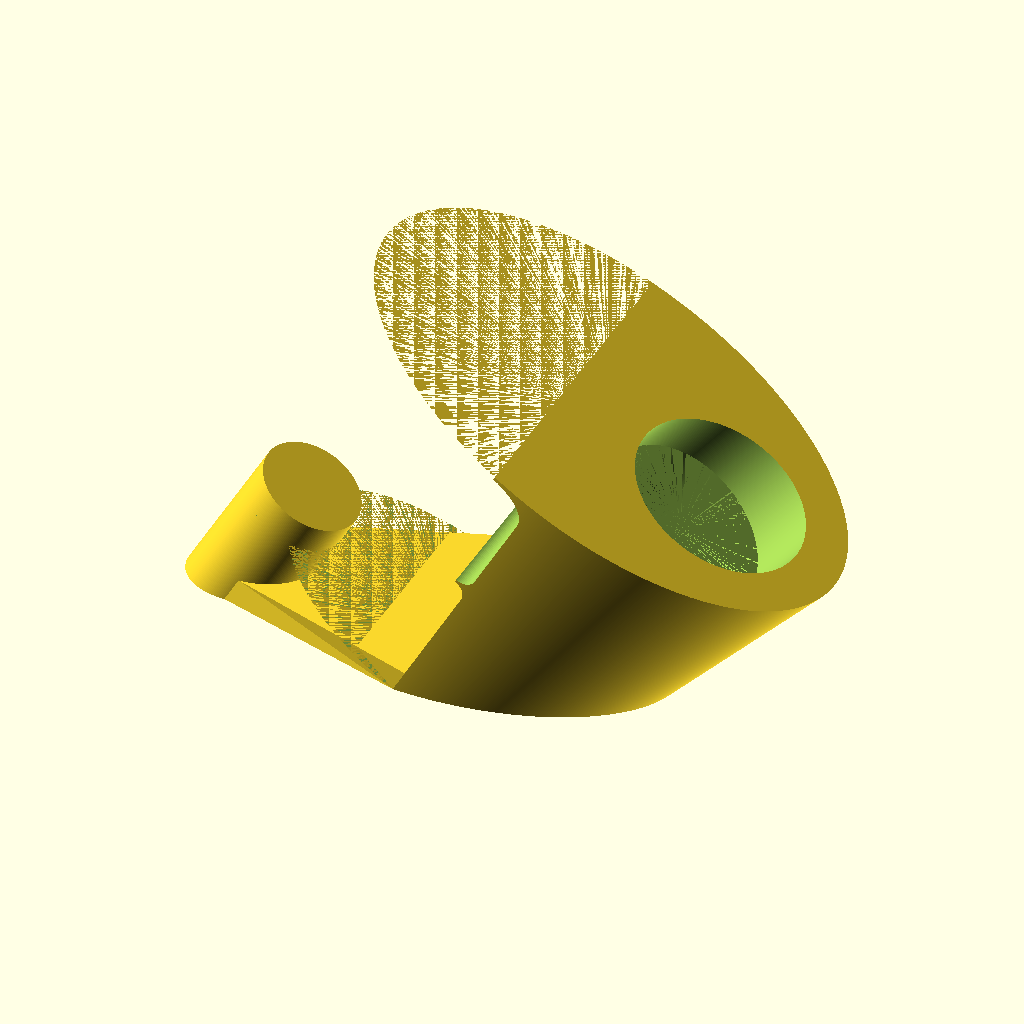
Cell 1: the model at its default parameters.
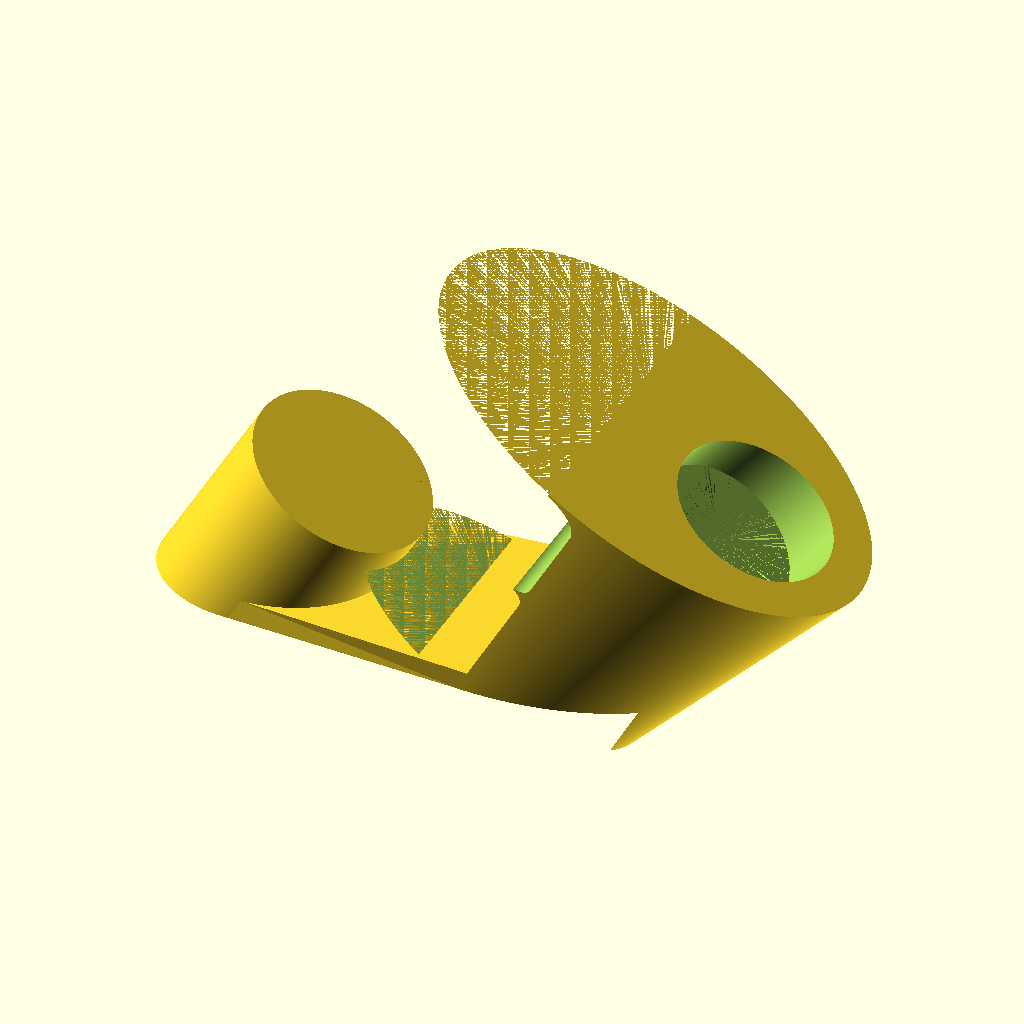
Cell 2 — screwHoleRadius set to 7, the other parameters unchanged.
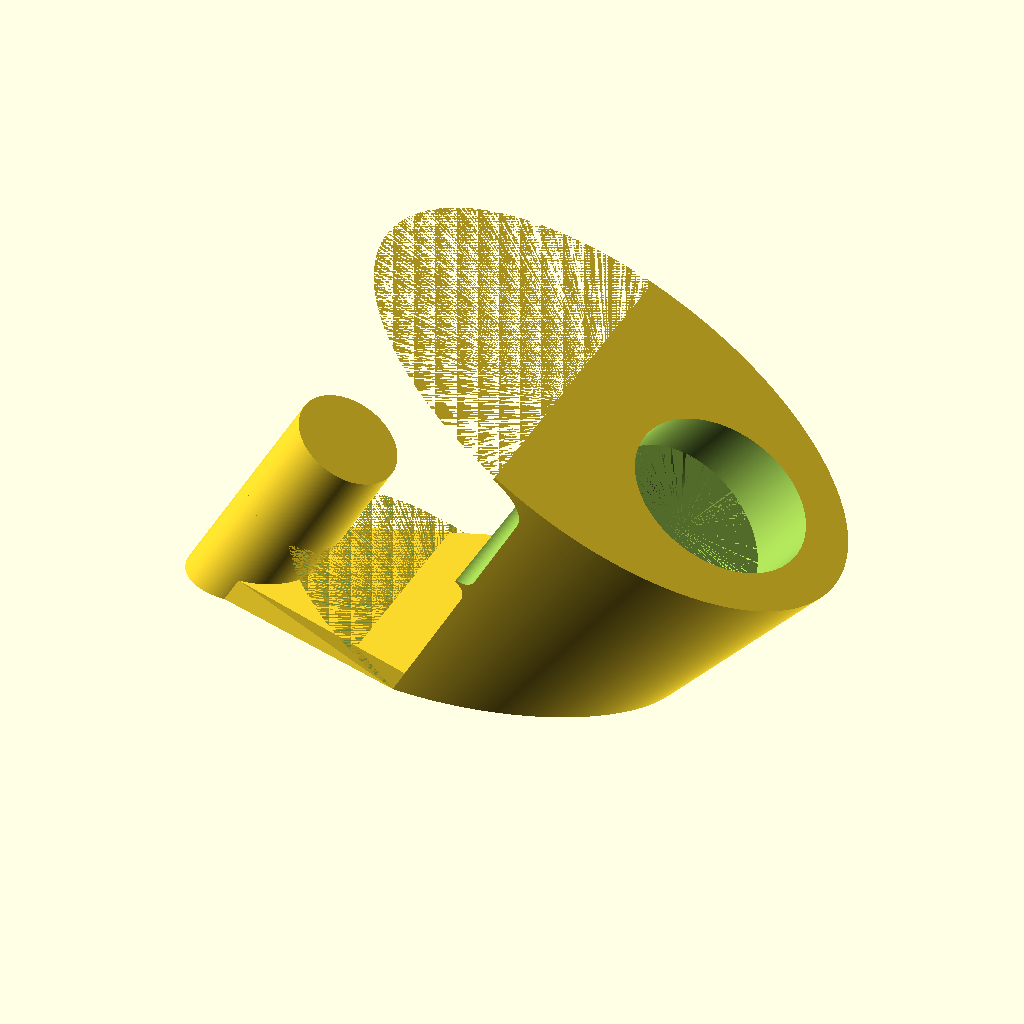
Cell 3: the same model with screwHoleHeight = 10.
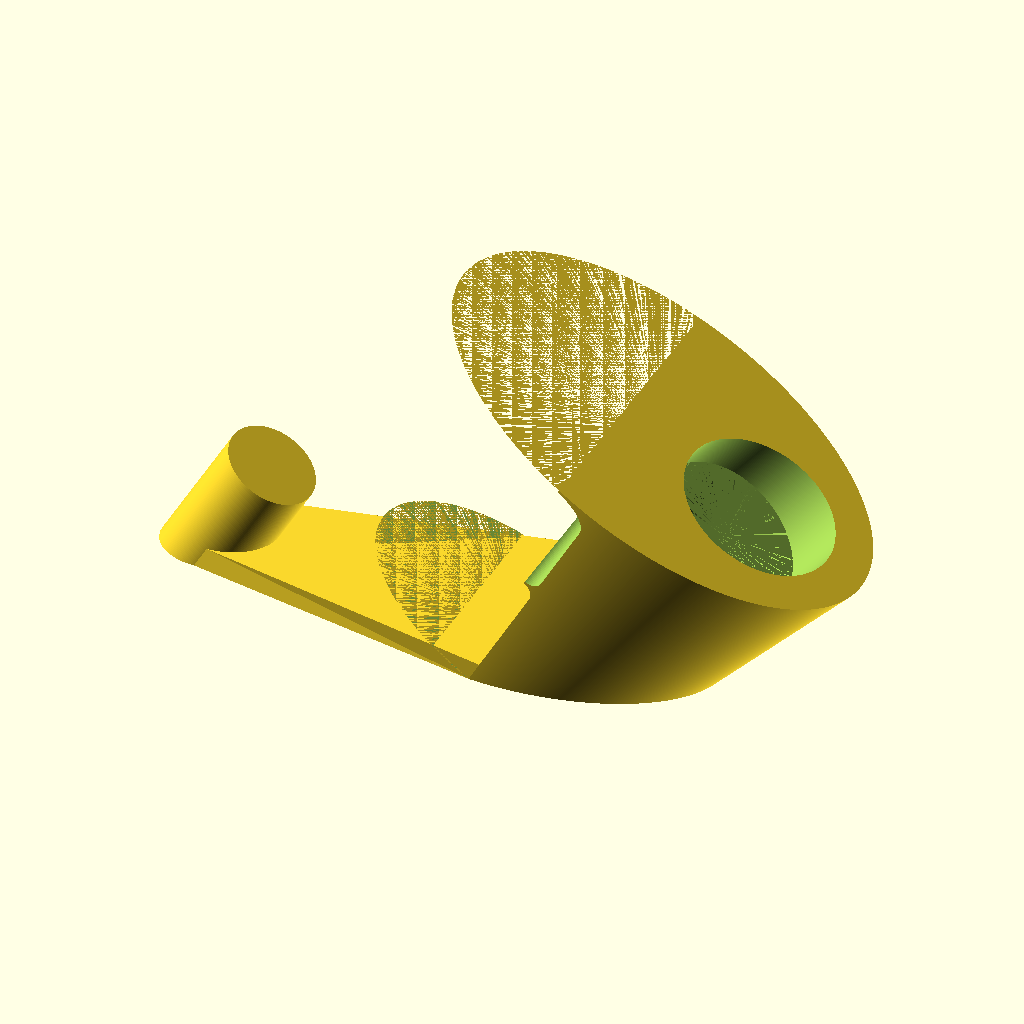
Cell 4 — bottomLength set to 17, the other parameters unchanged.
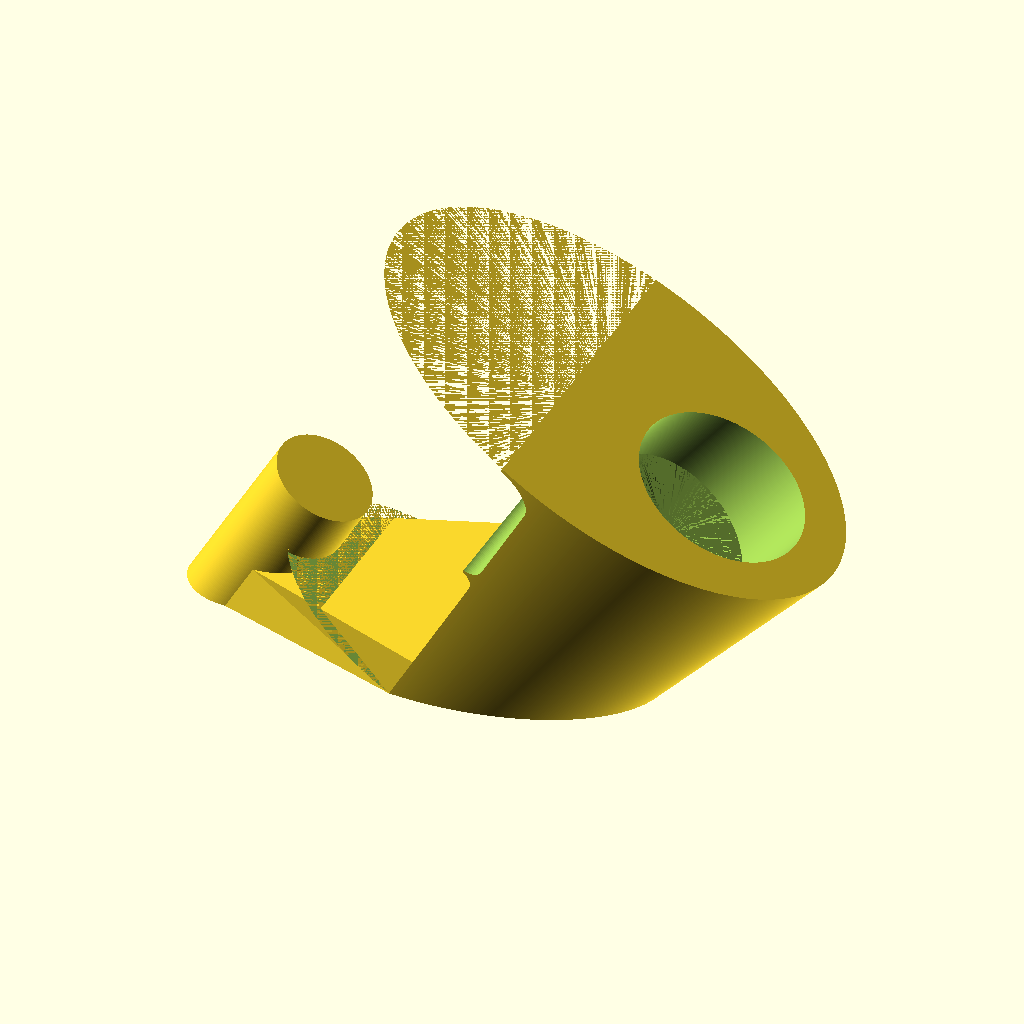
Cell 5 — bottomThickness set to 4, the other parameters unchanged.
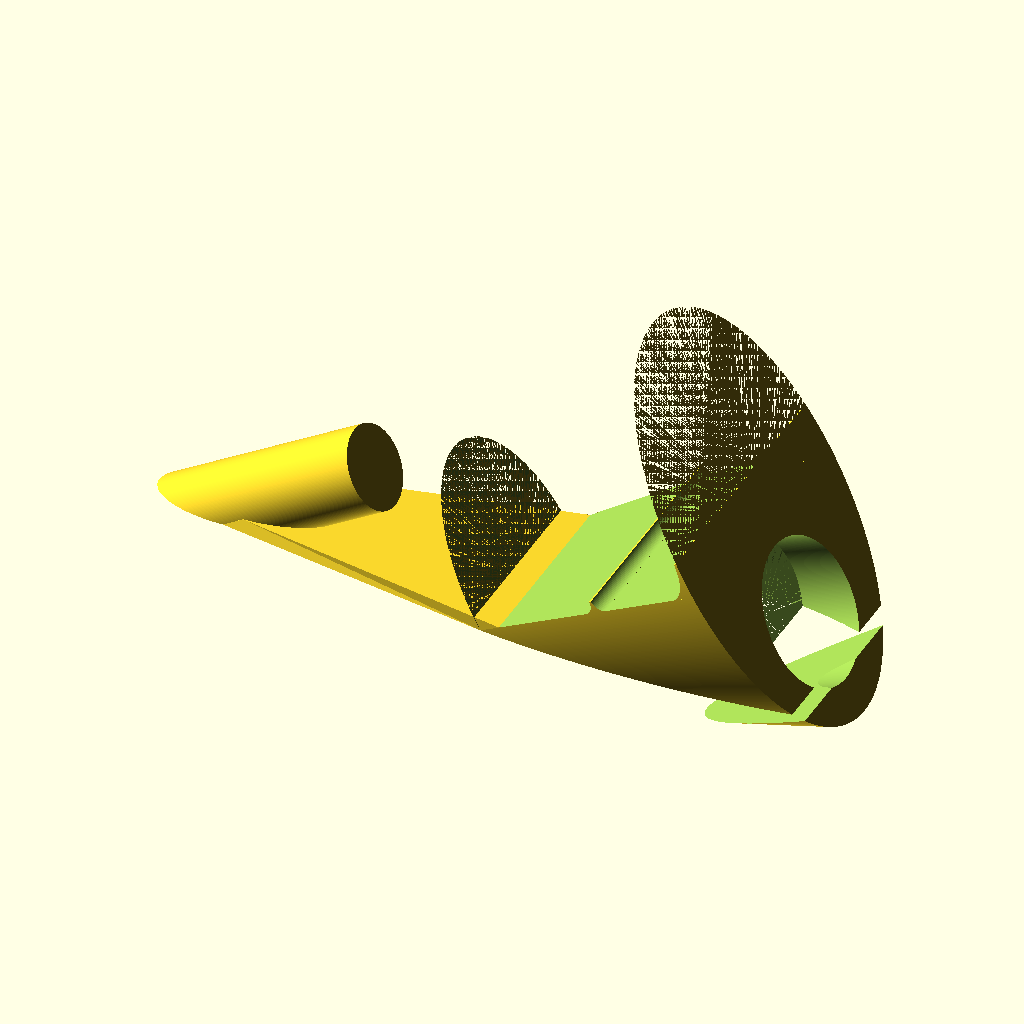
Cell 6 — bottomAngle set to 60, the other parameters unchanged.
All cells are drawn from the same view direction (rotation 55°, 0°, 25°, orthographic, colour scheme Cornfield), but the view is re-fitted for each cell, so position and scale can differ between cells as well as the parameter.
OpenSCAD source file inputs/thingiverse/files/thing-2319931/files/kinesis-wacom-holder.scad:
$fs = 0.1/1;
$fa = 0.1/1;

screwHoleRadius = 3.5;
screwHoleHeight = 5;

bottomLength = 8.5;
bottomThickness = 2;
bottomAngle = 30;

holderTopRadius = 12/1;
holderBottomRadius = 8/1;
holderElongationScale = 1.5/1;
holderDistanceFromBottom = tan(bottomAngle)*(screwHoleRadius+bottomLength);

bottomToSeam = 9.5;
seamHeight = 2/1;
seamDepth = 1/1;

bottomToTop = 21;
topHookHeight = 2/1;
topHookDepth = 3/1;

rotate([0, bottomAngle, 0]) {
	difference() {
		screwHoleExtraZ = tan(bottomAngle)*screwHoleRadius;
		translate([screwHoleRadius, 0, screwHoleExtraZ]) {
			// screw hole
			translate([0, 0, -screwHoleExtraZ]) {
				cylinder(screwHoleHeight+bottomThickness+screwHoleExtraZ*2, screwHoleRadius, screwHoleRadius);
			}

			// bottom
			bottomExtraY = (holderTopRadius-holderBottomRadius)/(bottomThickness+bottomToTop)*bottomThickness;
			polyhedron([
					[0, -screwHoleRadius, 0],
					[screwHoleRadius+bottomLength, -holderBottomRadius, holderDistanceFromBottom],
					[screwHoleRadius+bottomLength, holderBottomRadius, holderDistanceFromBottom],
					[0, screwHoleRadius, 0],
					[0, -screwHoleRadius, bottomThickness],
					[screwHoleRadius+bottomLength, -holderBottomRadius-bottomExtraY, holderDistanceFromBottom+bottomThickness],
					[screwHoleRadius+bottomLength, holderBottomRadius+bottomExtraY, holderDistanceFromBottom+bottomThickness],
					[0, screwHoleRadius, bottomThickness]],
					[[0, 1, 2, 3], [4, 5, 1, 0], [7, 6, 5, 4], [6, 7, 3, 2], [5, 6, 2, 1], [7, 4, 0, 3]]);

			// holder
			translate([screwHoleRadius+bottomLength, 0, holderDistanceFromBottom]) {
				difference() {
					// main part
					scale([holderElongationScale, 1, 1]) {
						cylinder(bottomThickness+bottomToTop, holderBottomRadius, holderTopRadius);
					}
					translate([-holderTopRadius*holderElongationScale, -holderTopRadius, 0]) {
						difference() {
							cube([holderTopRadius*holderElongationScale, holderTopRadius*2, bottomThickness+bottomToTop]);
							// seam
							translate([holderTopRadius*holderElongationScale-seamDepth, 0, bottomThickness+bottomToSeam]) {
								difference() {
									cube([seamDepth, holderTopRadius*2, seamHeight]);
									rotate([90, 0, 0]) {
										translate([0, seamHeight+0.1, -holderTopRadius*2]) {
											cylinder(holderTopRadius*2, seamDepth, seamDepth);
										}
										translate([0, -0.1, -holderTopRadius*2]) {
											cylinder(holderTopRadius*2, seamDepth, seamDepth);
										}
									}
								}
							}
							// top edge
							translate([holderTopRadius*holderElongationScale-topHookDepth, 0, bottomThickness+bottomToTop-topHookHeight]) {
								difference() {
									cube([topHookDepth, holderTopRadius*2, topHookHeight]);
									translate([0, holderTopRadius*2, -0.25]) {
										rotate([90, 0, 0]) {
											resize([topHookDepth*2, 0, 0]) {
												cylinder(holderTopRadius*2, topHookHeight, topHookHeight);
											}
										}
									}
								}
							}
						}
					}

					// pen
					translate([5, 0, 1]) {
						rotate([0, atan((holderTopRadius-holderBottomRadius)/(bottomThickness+bottomToTop)), 0]) {
							translate([0, 0, 18]) {
								cylinder(20, 6, 6);
							}
							translate([0, 0, 13]) {
								cylinder(5, 5, 6);
							}
							translate([0, 0, 8]) {
								cylinder(5, 4.5, 5);
							}
							translate([0, 0, 3]) {
								cylinder(5, 2, 4.5);
							}
							translate([0, 0, 0]) {
								cylinder(3, 1, 1.25);
							}
							translate([0, 0, -5]) {
								cylinder(5, 1, 1);
							}
						}
					}
				}
			}
		}

		// cut bottom straight
		polyhedron([
				[0, -holderTopRadius, -1],
				[screwHoleRadius+bottomLength+holderTopRadius*holderElongationScale, -holderTopRadius, -1],
				[screwHoleRadius+bottomLength+holderTopRadius*holderElongationScale, holderTopRadius, -1],
				[0, holderTopRadius, -1],
				[0, -holderTopRadius, 0],
				[screwHoleRadius+bottomLength+holderTopRadius*holderElongationScale, -holderTopRadius, tan(bottomAngle)*(screwHoleRadius+bottomLength+holderTopRadius*holderElongationScale)],
				[screwHoleRadius+bottomLength+holderTopRadius*holderElongationScale, holderTopRadius, tan(bottomAngle)*(screwHoleRadius+bottomLength+holderTopRadius*holderElongationScale)],
				[0, holderTopRadius, 0]],
				[[0, 1, 2, 3], [4, 5, 1, 0], [7, 6, 5, 4], [6, 7, 3, 2], [5, 6, 2, 1], [7, 4, 0, 3]]);
	}
}
Customizer parameters (derived from the source; name, type, default, range or options):
screwHoleRadius: number, default 3.5
screwHoleHeight: number, default 5
bottomLength: number, default 8.5
bottomThickness: number, default 2
bottomAngle: number, default 30
bottomToSeam: number, default 9.5
bottomToTop: number, default 21
